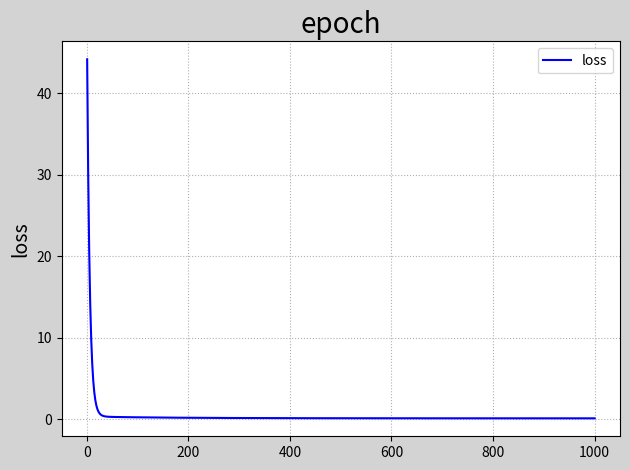
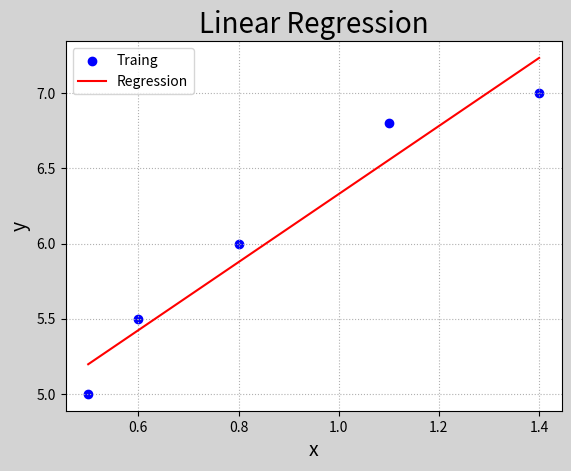
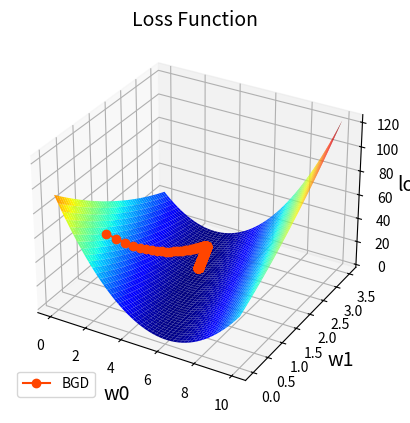

These figures' Python source, in order:
# 线性回归
import numpy as np
import matplotlib.pyplot as mp


# 训练数据集
train_x = np.array([0.5, 0.6, 0.8, 1.1, 1.4])  # 输入集
train_y = np.array([5.0, 5.5, 6.0, 6.8, 7.0])  # 输出集

n_epochs = 1000  # 迭代次数
lrate = 0.01  # 学习率
epochs = []  # 记录迭代次数
losses = []  # 记录损失值

w0, w1 = [1], [1]  # 模型初始值

# 循环更新模型参数w0,w1(这个过程称为梯度下降)
for i in range(1, n_epochs + 1):
    epochs.append(i)  # 记录第几次迭代

    y = w0[-1] + w1[-1] * train_x  # 取出最新的w0,w1计算线性方程输出
    # 损失函数(均方差)
    loss = (((train_y - y) ** 2).sum()) / 2
    losses.append(loss)  # 记录每次迭代的损失值

    print("%d: w0=%f, w1=%f, loss=%f" % (i, w0[-1], w1[-1], loss))

    # 计算w0,w1的偏导数
    d0 = -(train_y - y).sum()
    d1 = -(train_x * (train_y - y)).sum()

    # 更新w0,w1
    w0.append(w0[-1] - (d0 * lrate))
    w1.append(w1[-1] - (d1 * lrate))

###################### 训练过程可视化 ######################
# 训练过程可视化
## 损失函数收敛过程
w0 = np.array(w0[:-1])
w1 = np.array(w1[:-1])

mp.figure("Losses", facecolor="lightgray")  # 创建一个窗体
mp.title("epoch", fontsize=20)
mp.ylabel("loss", fontsize=14)
mp.grid(linestyle=":")  # 网格线：虚线
mp.plot(epochs, losses, c="blue", label="loss")
mp.legend()  # 图例
mp.tight_layout()  # 紧凑格式

## 显示模型直线
pred_y = w0[-1] + w1[-1] * train_x  # 根据x预测y
mp.figure("Linear Regression", facecolor="lightgray")
mp.title("Linear Regression", fontsize=20)
mp.xlabel("x", fontsize=14)
mp.ylabel("y", fontsize=14)
mp.grid(linestyle=":")
mp.scatter(train_x, train_y, c="blue", label="Traing")  # 绘制样本散点图
mp.plot(train_x, pred_y, c="red", label="Regression")
mp.legend()

# 显示梯度下降过程
# 计算损失函数曲面上的点 loss = f(w0, w1)
arr1 = np.linspace(0, 10, 500)  # 0~9间产生500个元素的均匀列表
arr2 = np.linspace(0, 3.5, 500)  # 0~3.5间产生500个元素的均匀列表

grid_w0, grid_w1 = np.meshgrid(arr1, arr2)  # 产生二维矩阵

flat_w0, flat_w1 = grid_w0.ravel(), grid_w1.ravel()  # 二维矩阵扁平化
loss_metrix = train_y.reshape(-1, 1)  # 生成误差矩阵（-1,1）表示自动计算维度
outer = np.outer(train_x, flat_w1)  # 求外积（train_x和flat_w1元素两两相乘的新矩阵）
# 计算损失：((w0 + w1*x - y)**2)/2
flat_loss = (((flat_w0 + outer - loss_metrix) ** 2).sum(axis=0)) / 2
grid_loss = flat_loss.reshape(grid_w0.shape)

fig=mp.figure('Loss Function')
ax = fig.add_subplot(projection='3d')
mp.title('Loss Function', fontsize=14)
ax.set_xlabel('w0', fontsize=14)
ax.set_ylabel('w1', fontsize=14)
ax.set_zlabel('loss', fontsize=14)
ax.plot_surface(grid_w0, grid_w1, grid_loss, rstride=10, cstride=10, cmap='jet')
ax.plot(w0, w1, losses, 'o-', c='orangered', label='BGD', zorder=5)
mp.legend(loc='lower left')

mp.show()